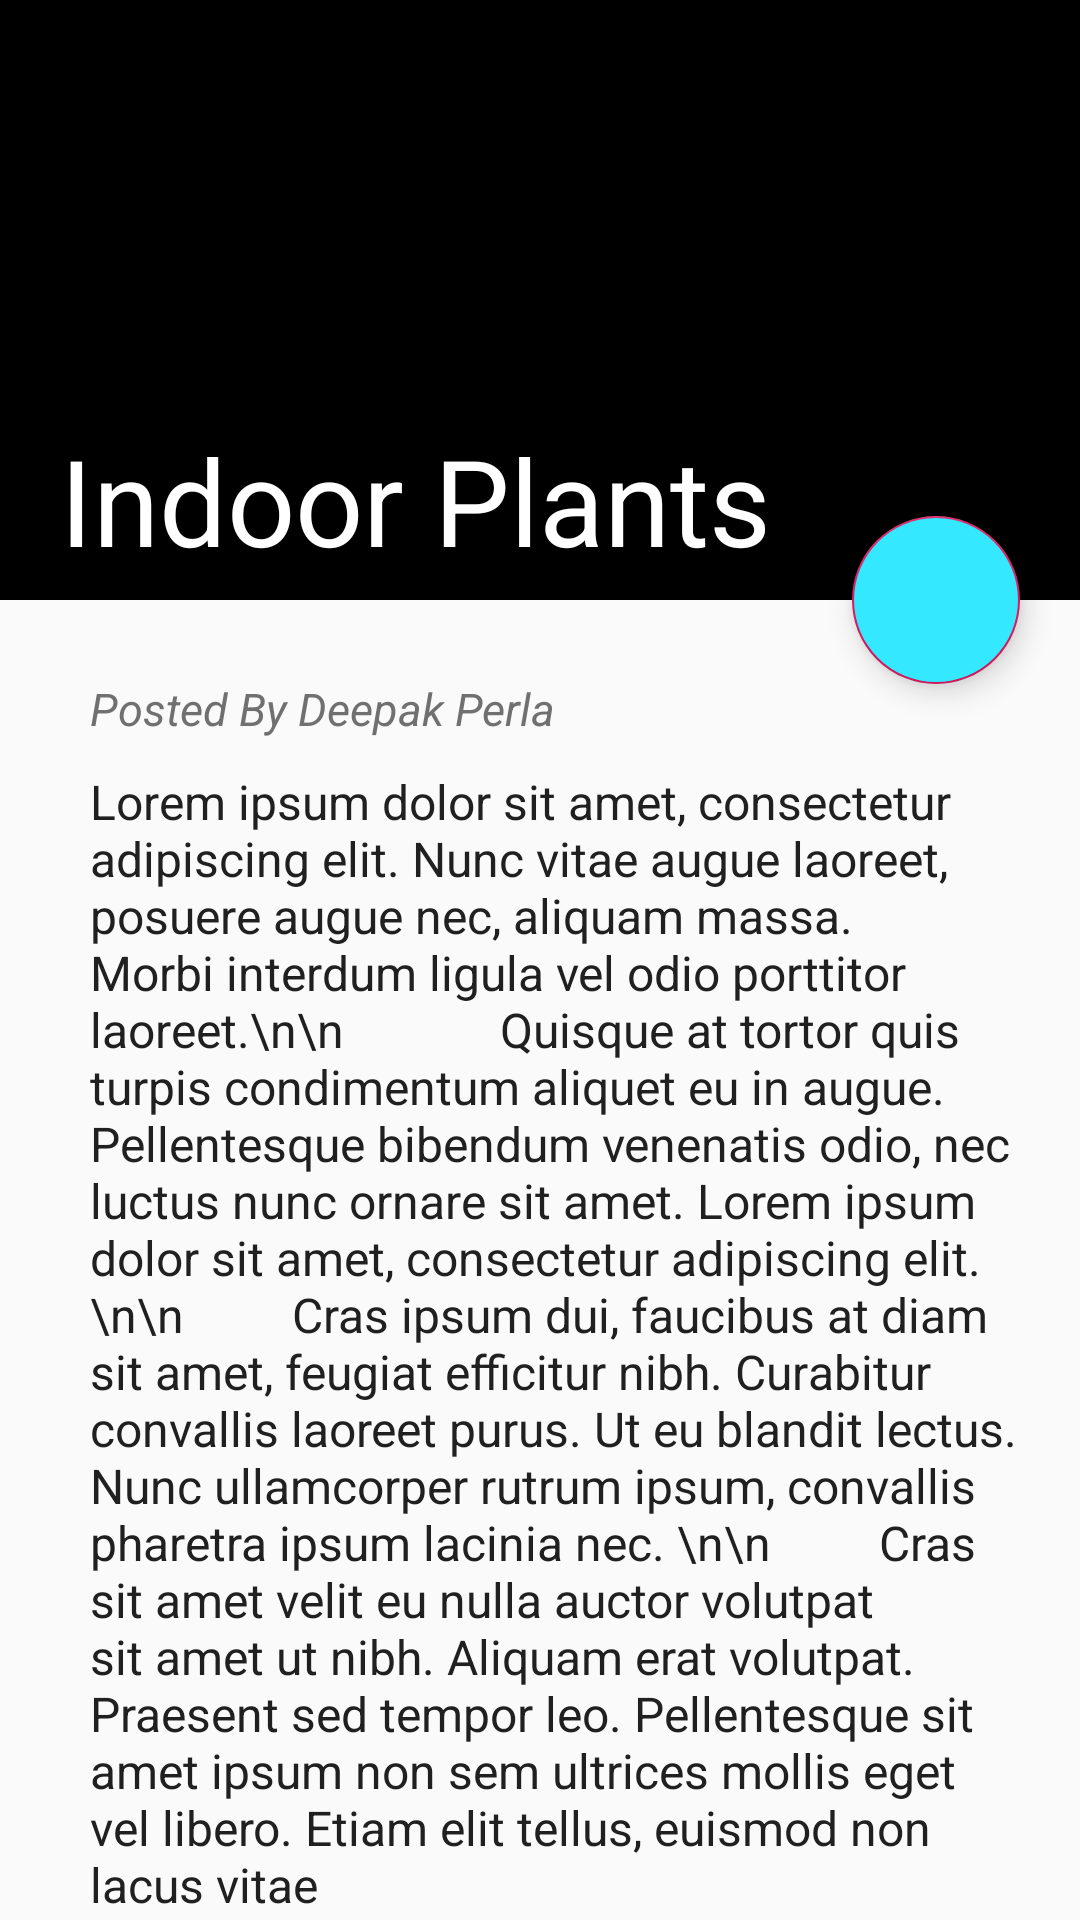

Reconstruct the res/layout file that produces this screen, plus the resources it refers to.
<!-- AndroidManifest.xml: application theme AppTheme -->
<!-- res/layout/blogpage.xml -->
<?xml version="1.0" encoding="utf-8"?>
<androidx.coordinatorlayout.widget.CoordinatorLayout xmlns:android="http://schemas.android.com/apk/res/android"
    xmlns:app="http://schemas.android.com/apk/res-auto"
    xmlns:tools="http://schemas.android.com/tools"

    android:orientation="vertical" android:layout_width="match_parent"
    android:layout_height="match_parent">

    <com.google.android.material.appbar.AppBarLayout
        android:layout_width="match_parent"
        android:layout_height="200dp"
        android:id="@+id/appbar"
        android:fitsSystemWindows="true"
        android:theme="@style/AppTheme">


        <com.google.android.material.appbar.CollapsingToolbarLayout
            android:layout_width="match_parent"
            android:layout_height="match_parent"
            android:fitsSystemWindows="true"
            app:layout_scrollFlags="scroll|snap|exitUntilCollapsed"
            android:id="@+id/collapse_toolbar">



        <ImageView
            android:layout_width="match_parent"
            android:layout_height="match_parent"
            android:src="@drawable/bg1"
            android:scaleType="fitXY"
            app:layout_collapseMode="parallax"></ImageView>

            <TextView
                android:layout_width="wrap_content"
                android:layout_height="wrap_content"
                android:elevation="100dp"
                android:text="Indoor Plants"
                android:textColor="@color/white"
                android:layout_marginStart="20dp"
                android:layout_marginTop="140dp"
                android:textSize="40dp"
                />

            <View
            android:layout_width="match_parent"
            android:layout_height="match_parent"
            android:background="#40000000"
            app:layout_collapseMode="parallax"/>

            <androidx.appcompat.widget.Toolbar
                android:layout_width="match_parent"
                android:layout_height="?actionBarSize">
                </androidx.appcompat.widget.Toolbar>
        </com.google.android.material.appbar.CollapsingToolbarLayout>
    </com.google.android.material.appbar.AppBarLayout>

    <androidx.core.widget.NestedScrollView
        android:layout_width="match_parent"
        android:padding="20dp"
        android:layout_height="match_parent"
        app:layout_behavior="com.google.android.material.appbar.AppBarLayout$ScrollingViewBehavior">


        <RelativeLayout
            android:id="@+id/blogbox1"
            android:layout_width="match_parent"
            android:layout_height="wrap_content"
            android:layout_marginStart="10dp">


            <TextView
                android:id="@+id/postedby"
                android:layout_width="wrap_content"
                android:layout_height="wrap_content"
                android:text="Posted By Deepak Perla"
                android:layout_marginTop="6sp"
                android:textStyle="italic"
                android:textColor="#707070"
                android:textSize="15dp"></TextView>
            <TextView
                android:layout_width="360dp"
                android:layout_height="wrap_content"
                android:layout_below="@+id/postedby"
                android:text="Lorem ipsum dolor sit amet, consectetur adipiscing elit. Nunc vitae augue laoreet, posuere augue nec, aliquam massa. Morbi interdum ligula vel odio porttitor laoreet.\n\n
            Quisque at tortor quis turpis condimentum aliquet eu in augue. Pellentesque bibendum venenatis odio, nec luctus nunc ornare sit amet. Lorem ipsum dolor sit amet, consectetur adipiscing elit. \n\n
        Cras ipsum dui, faucibus at diam sit amet, feugiat efficitur nibh. Curabitur convallis laoreet purus. Ut eu blandit lectus. Nunc ullamcorper rutrum ipsum, convallis pharetra ipsum lacinia nec. \n\n
        Cras sit amet velit eu nulla auctor volutpat sit amet ut nibh. Aliquam erat volutpat. Praesent sed tempor leo. Pellentesque sit amet ipsum non sem ultrices mollis eget vel libero. Etiam elit tellus, euismod non lacus vitae"
                android:textSize="16sp"
                android:textColor="#202020"
                android:layout_marginTop="10dp"></TextView>


        </RelativeLayout>


    </androidx.core.widget.NestedScrollView>

    <com.google.android.material.floatingactionbutton.FloatingActionButton
        android:layout_width="wrap_content"
        android:clickable="true"
        android:src="@drawable/share_icon"
        app:fabSize="normal"
        app:layout_anchor="@id/appbar"
        app:layout_anchorGravity="end|bottom"
        android:layout_marginRight="20dp"
        android:backgroundTint="@color/blue"
        android:layout_height="wrap_content"/>

</androidx.coordinatorlayout.widget.CoordinatorLayout>
<!-- resources referenced by this layout -->
<resources>
  <color name="blue">#33E8FF</color>
  <color name="white">#ffffff</color>
  <style name="AppTheme" parent="Theme.AppCompat.Light.NoActionBar">
          
          <item name="colorPrimary">@color/colorPrimary</item>
          <item name="colorPrimaryDark">@color/colorPrimaryDark</item>
          <item name="colorAccent">@color/colorAccent</item>
  
  
      </style>
  <color name="colorPrimary">#000000</color>
  <color name="colorPrimaryDark">#00574B</color>
  <color name="colorAccent">#D81B60</color>
</resources>
